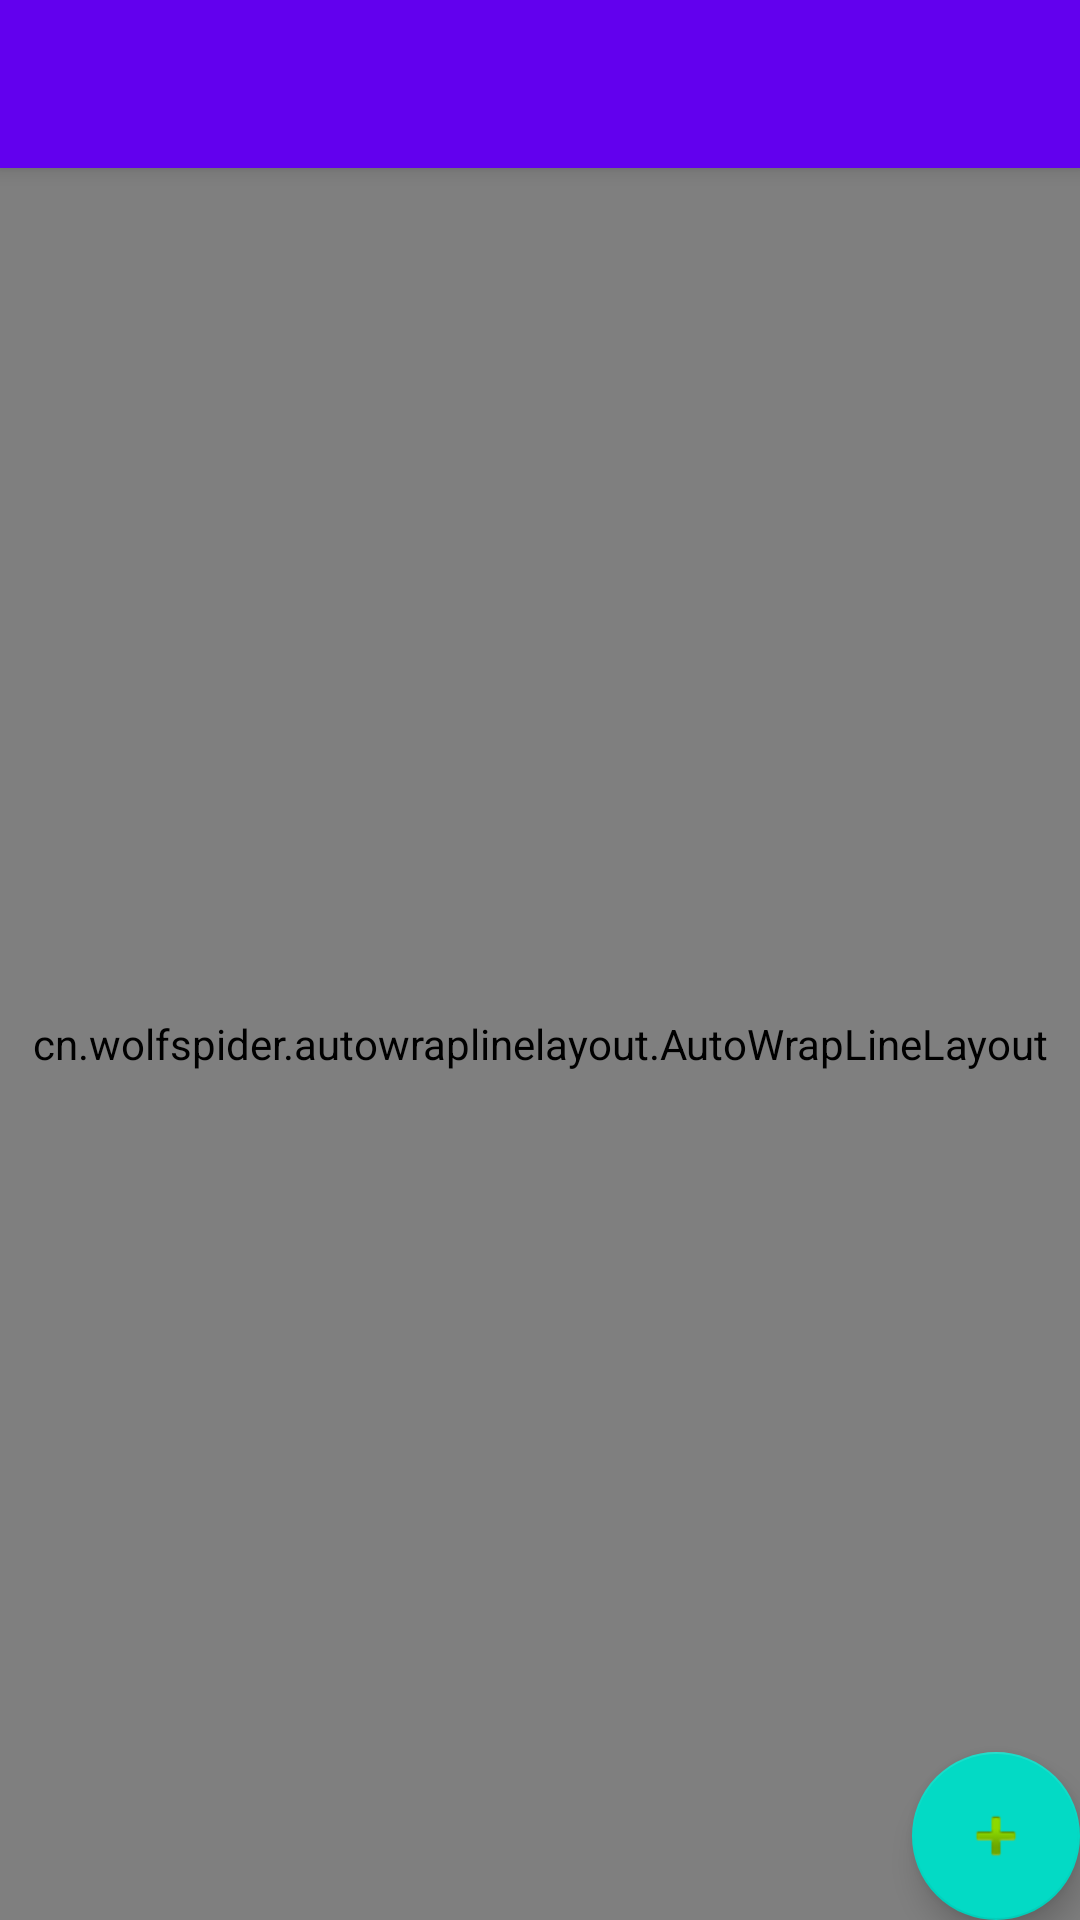

Write the Android layout XML for this screen, with the resource values it uses.
<!-- AndroidManifest.xml: activity theme AppTheme.NoActionBar -->
<!-- res/layout/activity_main.xml -->
<?xml version="1.0" encoding="utf-8"?>
<android.support.design.widget.CoordinatorLayout xmlns:android="http://schemas.android.com/apk/res/android"
    xmlns:app="http://schemas.android.com/apk/res-auto"
    xmlns:tools="http://schemas.android.com/tools"
    android:layout_width="match_parent"
    android:layout_height="match_parent"
    android:fitsSystemWindows="true"
    tools:context="cn.wolfspider.autowraplinelayoutdemo.MainActivity">

    <android.support.design.widget.AppBarLayout
        android:layout_width="match_parent"
        android:layout_height="wrap_content"
        android:theme="@style/AppTheme.AppBarOverlay">

        <android.support.v7.widget.Toolbar
            android:id="@+id/toolbar"
            android:layout_width="match_parent"
            android:layout_height="?attr/actionBarSize"
            android:background="?attr/colorPrimary"
            app:popupTheme="@style/AppTheme.PopupOverlay" />

    </android.support.design.widget.AppBarLayout>

    <LinearLayout
        android:layout_width="match_parent"
        android:layout_height="match_parent"
        android:orientation="vertical"
        xmlns:autoWrapLineLayout="http://schemas.android.com/apk/res-auto"
        android:layout_marginTop="?attr/actionBarSize">

        <cn.wolfspider.autowraplinelayout.AutoWrapLineLayout
            android:id="@+id/auto_wrap_line_layout"
            android:layout_width="match_parent"
            android:layout_height="match_parent"
            autoWrapLineLayout:verticalGap="1dp"
            autoWrapLineLayout:horizontalGap="1dp"
            autoWrapLineLayout:fillMode = "0">

            <TextView
                android:layout_width="wrap_content"
                android:layout_height="wrap_content"
                android:text="sssss"
                android:background="@android:color/holo_red_light"/>

            <TextView
                android:layout_width="wrap_content"
                android:layout_height="wrap_content"
                android:text="sssss"
                android:background="@android:color/holo_blue_light"/>

            <TextView
                android:layout_width="wrap_content"
                android:layout_height="wrap_content"
                android:text="sssss"
                android:background="@android:color/holo_red_light"/>

            <TextView
                android:layout_width="wrap_content"
                android:layout_height="wrap_content"
                android:text="ssssssssssssssssssssssssssssssssssssssss"
                android:background="@android:color/holo_blue_light"/>

        </cn.wolfspider.autowraplinelayout.AutoWrapLineLayout>

    </LinearLayout>

    <android.support.design.widget.FloatingActionButton
        android:id="@+id/fab"
        android:layout_width="wrap_content"
        android:layout_height="wrap_content"
        android:layout_gravity="bottom|end"
        android:layout_margin="@dimen/fab_margin"
        app:srcCompat="@android:drawable/ic_input_add" />

</android.support.design.widget.CoordinatorLayout>
<!-- resources referenced by this layout -->
<resources>
  <style name="AppTheme.AppBarOverlay" parent="ThemeOverlay.AppCompat.Dark.ActionBar" />
  <style name="AppTheme.PopupOverlay" parent="ThemeOverlay.AppCompat.Light" />
  <style name="AppTheme.NoActionBar">
          <item name="windowActionBar">false</item>
          <item name="windowNoTitle">true</item>
      </style>
</resources>
